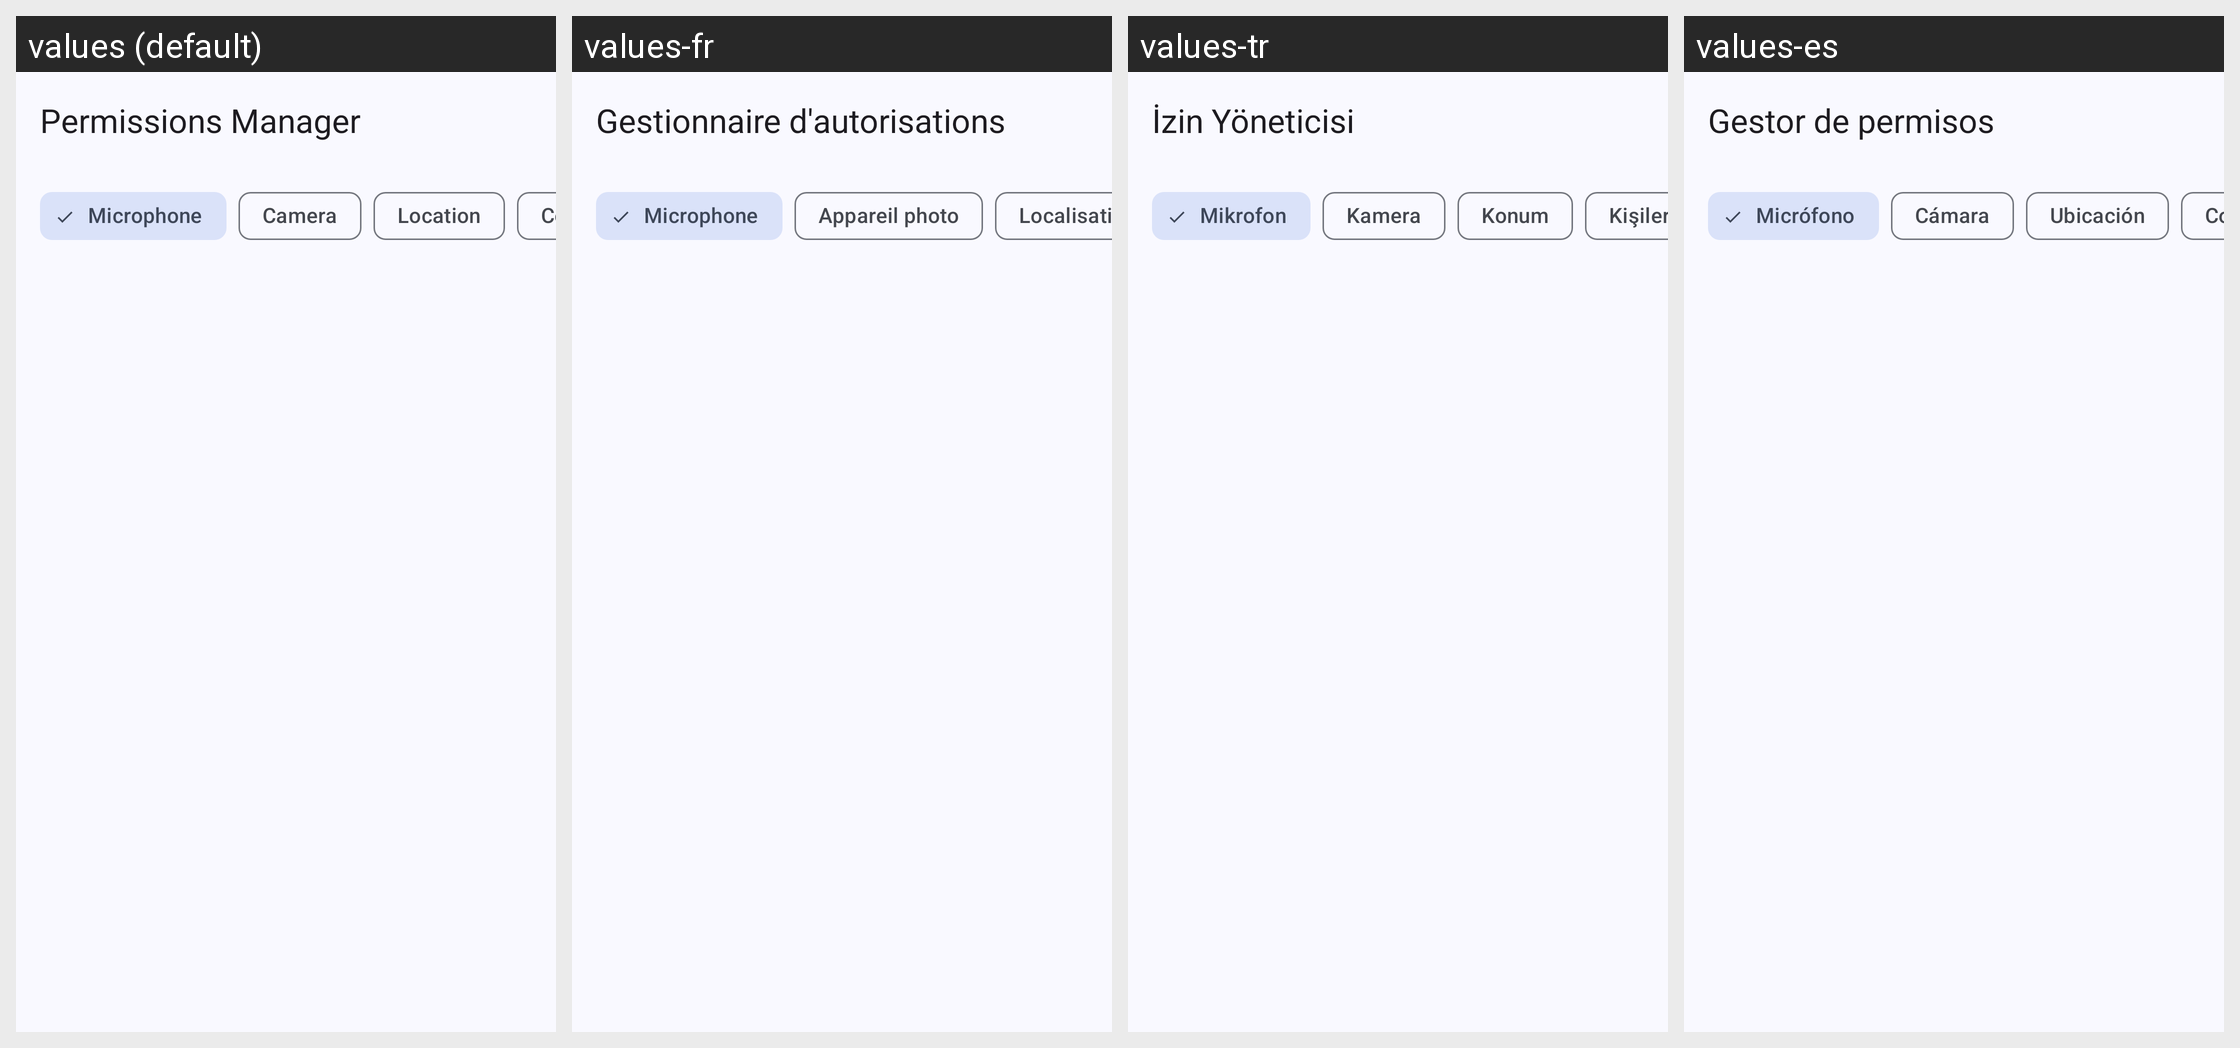

Here is an Android app screen in its default locale and in the app's own translations. Write out the translated-string differences for the strings that appear on this screen.
Android screen res/layout/fragment_permissions.xml rendered under 4 locales, left to right: values (default), values-fr, values-tr, values-es. Device: Nexus 5 (rendered at 1080×1920; each locale shown at half size, 540×960, under a caption strip naming it); theme Theme.BugeAppManager.
Other locales in the repository, not shown: values-ar, values-de, values-ja, values-ko, values-pt, values-pt-rBR, values-ru, values-uk, values-zh, values-zh-rTW.
Strings drawn on this screen, with the default value and each locale's value (text and hints the layout hard-codes, and strings that could not be matched under every locale, appear in the picture but are not listed):

title_permissions
  values: Permissions Manager
  values-fr: Gestionnaire d'autorisations
  values-tr: İzin Yöneticisi
  values-es: Gestor de permisos

perm_microphone
  values: Microphone
  values-fr: Microphone
  values-tr: Mikrofon
  values-es: Micrófono

perm_camera
  values: Camera
  values-fr: Appareil photo
  values-tr: Kamera
  values-es: Cámara

perm_location
  values: Location
  values-fr: Localisation
  values-tr: Konum
  values-es: Ubicación
